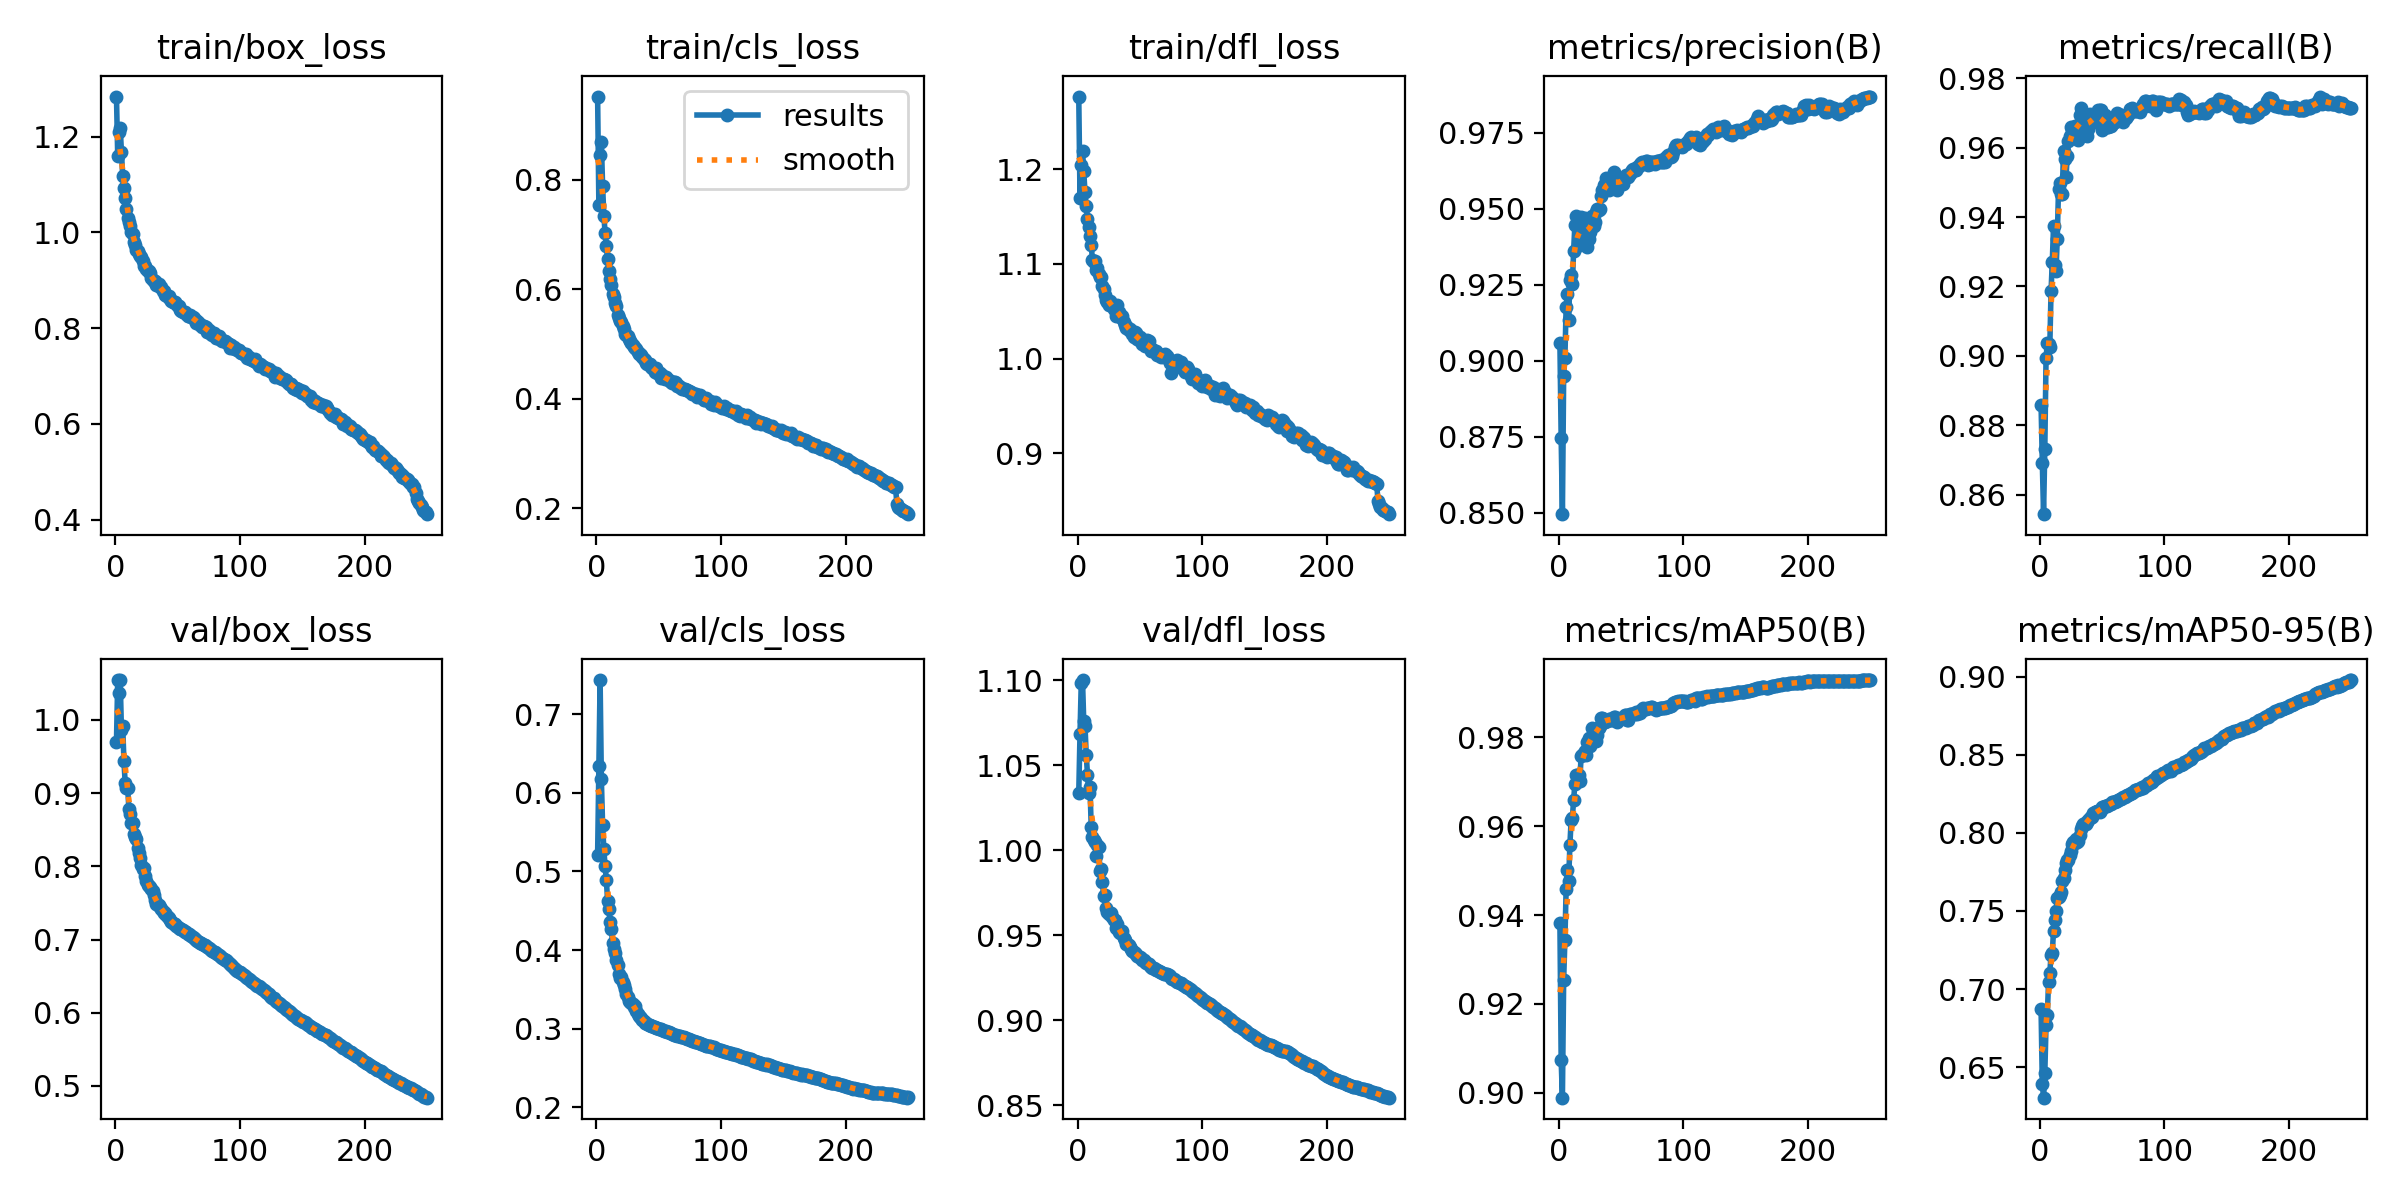

Source data for this figure (header and first rows):
epoch, time, train/box_loss, train/cls_loss, train/dfl_loss, metrics/precision(B), metrics/recall(B), metrics/mAP50(B), metrics/mAP50-95(B), val/box_loss, val/cls_loss, val/dfl_loss, lr/pg0, lr/pg1, lr/pg2
1, 301.1, 1.284, 0.9524, 1.277, 0.9057, 0.886, 0.9382, 0.6873, 0.9695, 0.5212, 1.034, 0.003331, 0.003331, 0.003331
2, 602.4, 1.16, 0.7547, 1.169, 0.8747, 0.8692, 0.9073, 0.6393, 1.054, 0.6343, 1.069, 0.006638, 0.006638, 0.006638
3, 900.3, 1.209, 0.8451, 1.204, 0.8495, 0.8544, 0.8989, 0.6304, 1.038, 0.7436, 1.099, 0.009918, 0.009918, 0.009918
4, 1197, 1.218, 0.8687, 1.22, 0.895, 0.8732, 0.9254, 0.6461, 1.055, 0.6178, 1.1, 0.009881, 0.009881, 0.009881
5, 1494, 1.168, 0.7896, 1.198, 0.9009, 0.8993, 0.9344, 0.6769, 0.9857, 0.5586, 1.076, 0.009842, 0.009842, 0.009842
6, 1795, 1.118, 0.7342, 1.176, 0.9178, 0.9037, 0.9459, 0.6832, 0.9918, 0.528, 1.073, 0.009802, 0.009802, 0.009802
7, 2096, 1.093, 0.7036, 1.161, 0.9218, 0.9034, 0.9502, 0.7045, 0.9439, 0.5068, 1.056, 0.009762, 0.009762, 0.009762
8, 2395, 1.073, 0.6791, 1.147, 0.9135, 0.9025, 0.9477, 0.7102, 0.9134, 0.4895, 1.044, 0.009723, 0.009723, 0.009723
9, 2695, 1.048, 0.6553, 1.139, 0.9265, 0.9186, 0.9557, 0.7219, 0.9066, 0.4625, 1.033, 0.009683, 0.009683, 0.009683
10, 2992, 1.03, 0.6341, 1.13, 0.9282, 0.927, 0.9613, 0.7233, 0.9065, 0.4521, 1.037, 0.009644, 0.009644, 0.009644
11, 3290, 1.021, 0.619, 1.12, 0.9253, 0.9374, 0.9619, 0.7372, 0.8778, 0.4359, 1.014, 0.009604, 0.009604, 0.009604
12, 3590, 1.012, 0.6072, 1.104, 0.9363, 0.9262, 0.9659, 0.7443, 0.8709, 0.4268, 1.008, 0.009564, 0.009564, 0.009564
13, 3888, 0.9998, 0.5919, 1.102, 0.9447, 0.9245, 0.9694, 0.75, 0.8595, 0.4087, 1.006, 0.009525, 0.009525, 0.009525
14, 4187, 0.9962, 0.5864, 1.103, 0.9477, 0.9338, 0.9715, 0.7584, 0.8589, 0.4017, 1.005, 0.009485, 0.009485, 0.009485
15, 4484, 0.9807, 0.5747, 1.094, 0.9445, 0.9481, 0.9715, 0.7589, 0.8448, 0.3961, 0.9966, 0.009446, 0.009446, 0.009446
16, 4780, 0.9743, 0.5686, 1.095, 0.9384, 0.9499, 0.9716, 0.7605, 0.84, 0.3879, 1.003, 0.009406, 0.009406, 0.009406
17, 5075, 0.9636, 0.5534, 1.089, 0.9382, 0.9466, 0.9702, 0.7622, 0.8372, 0.3803, 1.002, 0.009366, 0.009366, 0.009366
18, 5371, 0.9605, 0.5483, 1.086, 0.9475, 0.9466, 0.9757, 0.7693, 0.8246, 0.3698, 0.9879, 0.009327, 0.009327, 0.009327
19, 5666, 0.9544, 0.5418, 1.086, 0.9456, 0.9591, 0.9759, 0.7714, 0.8181, 0.3649, 0.9892, 0.009287, 0.009287, 0.009287
20, 5962, 0.9509, 0.5401, 1.077, 0.94, 0.9567, 0.9764, 0.7761, 0.812, 0.366, 0.9812, 0.009248, 0.009248, 0.009248
21, 6257, 0.9489, 0.5329, 1.074, 0.9469, 0.9514, 0.977, 0.7806, 0.8018, 0.3592, 0.973, 0.009208, 0.009208, 0.009208
22, 6552, 0.9396, 0.5276, 1.067, 0.9435, 0.9576, 0.9759, 0.7826, 0.7958, 0.3549, 0.9737, 0.009168, 0.009168, 0.009168
23, 6847, 0.9303, 0.518, 1.062, 0.9375, 0.9619, 0.9788, 0.7824, 0.7971, 0.3509, 0.9658, 0.009129, 0.009129, 0.009129
24, 7143, 0.9303, 0.5166, 1.059, 0.9402, 0.9635, 0.9798, 0.7859, 0.7865, 0.3437, 0.9635, 0.009089, 0.009089, 0.009089
25, 7438, 0.9244, 0.5154, 1.056, 0.9425, 0.9661, 0.978, 0.7882, 0.7798, 0.3406, 0.9626, 0.00905, 0.00905, 0.00905
26, 7733, 0.9187, 0.5095, 1.06, 0.9469, 0.9651, 0.9791, 0.7931, 0.7745, 0.3355, 0.963, 0.00901, 0.00901, 0.00901
27, 8028, 0.9188, 0.5064, 1.057, 0.9477, 0.9651, 0.982, 0.7943, 0.7731, 0.334, 0.9629, 0.00897, 0.00897, 0.00897
28, 8324, 0.9153, 0.5025, 1.057, 0.9443, 0.9662, 0.9812, 0.7936, 0.7718, 0.3329, 0.961, 0.008931, 0.008931, 0.008931
29, 8619, 0.9049, 0.499, 1.053, 0.9458, 0.9656, 0.9809, 0.7958, 0.7691, 0.3318, 0.9593, 0.008891, 0.008891, 0.008891
30, 8914, 0.9008, 0.494, 1.051, 0.9491, 0.9639, 0.9792, 0.7945, 0.7661, 0.3276, 0.9588, 0.008852, 0.008852, 0.008852
31, 9210, 0.8989, 0.4933, 1.045, 0.9501, 0.9624, 0.9805, 0.795, 0.7614, 0.3282, 0.9543, 0.008812, 0.008812, 0.008812
32, 9505, 0.8993, 0.4909, 1.057, 0.9498, 0.9695, 0.982, 0.7984, 0.7543, 0.3225, 0.9569, 0.008772, 0.008772, 0.008772
33, 9800, 0.8902, 0.4847, 1.049, 0.9499, 0.9715, 0.9825, 0.8024, 0.7486, 0.3188, 0.9521, 0.008733, 0.008733, 0.008733
34, 10095, 0.8906, 0.4813, 1.044, 0.9543, 0.9703, 0.9842, 0.8042, 0.7476, 0.3157, 0.9516, 0.008693, 0.008693, 0.008693
35, 10390, 0.8919, 0.4823, 1.044, 0.9564, 0.9672, 0.9842, 0.8055, 0.7471, 0.3152, 0.9526, 0.008654, 0.008654, 0.008654
36, 10686, 0.8849, 0.4797, 1.045, 0.9579, 0.9668, 0.9841, 0.8061, 0.745, 0.3131, 0.9524, 0.008614, 0.008614, 0.008614
37, 10981, 0.886, 0.476, 1.039, 0.9582, 0.9651, 0.9833, 0.8058, 0.7419, 0.3113, 0.9484, 0.008574, 0.008574, 0.008574
38, 11277, 0.877, 0.4719, 1.035, 0.9602, 0.9635, 0.9836, 0.8069, 0.7396, 0.3091, 0.947, 0.008535, 0.008535, 0.008535
39, 11572, 0.8768, 0.4713, 1.032, 0.96, 0.9655, 0.9837, 0.8083, 0.7366, 0.3068, 0.9449, 0.008495, 0.008495, 0.008495
40, 11867, 0.8694, 0.4655, 1.034, 0.9561, 0.9698, 0.9841, 0.8098, 0.7358, 0.3066, 0.9452, 0.008456, 0.008456, 0.008456
41, 12163, 0.8684, 0.4644, 1.031, 0.9572, 0.9679, 0.984, 0.8104, 0.7334, 0.3061, 0.9441, 0.008416, 0.008416, 0.008416
42, 12458, 0.8643, 0.4642, 1.032, 0.957, 0.9691, 0.9838, 0.8104, 0.7313, 0.3049, 0.9433, 0.008376, 0.008376, 0.008376
43, 12753, 0.8674, 0.4637, 1.029, 0.9584, 0.9693, 0.9838, 0.8125, 0.7289, 0.3043, 0.9418, 0.008337, 0.008337, 0.008337
44, 13048, 0.8602, 0.4575, 1.026, 0.9621, 0.9673, 0.9846, 0.8137, 0.7262, 0.3028, 0.9408, 0.008297, 0.008297, 0.008297
45, 13344, 0.8563, 0.4562, 1.023, 0.9608, 0.9683, 0.9844, 0.8134, 0.7241, 0.3029, 0.9399, 0.008258, 0.008258, 0.008258
46, 13639, 0.8538, 0.4537, 1.028, 0.9587, 0.9683, 0.9839, 0.8141, 0.7232, 0.3022, 0.9396, 0.008218, 0.008218, 0.008218
47, 13934, 0.8547, 0.4485, 1.027, 0.9563, 0.9707, 0.9834, 0.814, 0.7216, 0.3014, 0.9389, 0.008178, 0.008178, 0.008178
48, 14229, 0.8547, 0.4553, 1.02, 0.9577, 0.9707, 0.9841, 0.8136, 0.7207, 0.3006, 0.938, 0.008139, 0.008139, 0.008139
49, 14524, 0.8496, 0.447, 1.02, 0.9581, 0.9707, 0.9841, 0.8144, 0.7192, 0.3004, 0.9375, 0.008099, 0.008099, 0.008099
50, 14820, 0.8471, 0.4462, 1.023, 0.9599, 0.9651, 0.9843, 0.8164, 0.7176, 0.3, 0.9372, 0.00806, 0.00806, 0.00806
51, 15115, 0.8454, 0.4473, 1.018, 0.9597, 0.9656, 0.9843, 0.8166, 0.7163, 0.299, 0.9365, 0.00802, 0.00802, 0.00802
52, 15410, 0.8383, 0.4387, 1.016, 0.9582, 0.9695, 0.9843, 0.8173, 0.7147, 0.299, 0.9357, 0.00798, 0.00798, 0.00798
53, 15705, 0.8348, 0.443, 1.015, 0.9605, 0.9663, 0.9849, 0.8175, 0.714, 0.2978, 0.9353, 0.007941, 0.007941, 0.007941
54, 16001, 0.8345, 0.4389, 1.013, 0.9611, 0.9659, 0.9849, 0.8173, 0.7129, 0.2974, 0.9345, 0.007901, 0.007901, 0.007901
55, 16296, 0.833, 0.4356, 1.015, 0.9609, 0.966, 0.9839, 0.8177, 0.7119, 0.297, 0.9339, 0.007862, 0.007862, 0.007862
56, 16591, 0.834, 0.44, 1.02, 0.9606, 0.9663, 0.9838, 0.8187, 0.7104, 0.2964, 0.9335, 0.007822, 0.007822, 0.007822
57, 16887, 0.8297, 0.4365, 1.019, 0.9615, 0.9663, 0.9851, 0.8188, 0.7099, 0.2962, 0.9331, 0.007782, 0.007782, 0.007782
58, 17182, 0.8256, 0.4337, 1.011, 0.9621, 0.9668, 0.9852, 0.8197, 0.7082, 0.2952, 0.9322, 0.007743, 0.007743, 0.007743
59, 17477, 0.8249, 0.4328, 1.009, 0.9629, 0.967, 0.9853, 0.8196, 0.707, 0.2948, 0.9315, 0.007703, 0.007703, 0.007703
60, 17772, 0.8263, 0.4309, 1.01, 0.9633, 0.9675, 0.9852, 0.8198, 0.7058, 0.2943, 0.9309, 0.007664, 0.007664, 0.007664
... 190 more rows
